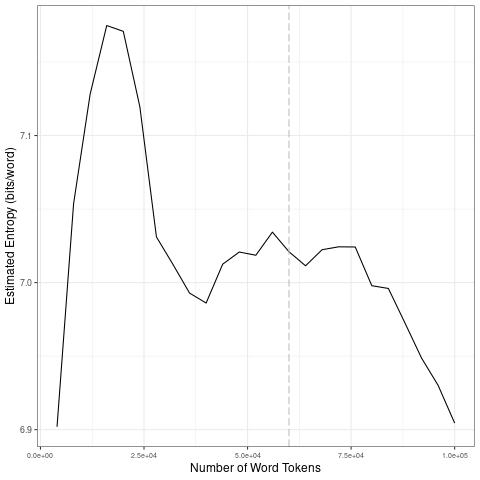

The file beside this chart, header and first rows:
file, entropy.Corpus.Size, entropy.Entropy, sd.Corpus.Size, sd.SD
data/2021_by_en/2021-01-13_tokens_1-gram…, 4000, 6.902, 20000, 0.1138
data/2021_by_en/2021-01-13_tokens_1-gram…, 8000, 7.054, 40000, 0.05388
data/2021_by_en/2021-01-13_tokens_1-gram…, 12000, 7.128, 60000, 0.007963
data/2021_by_en/2021-01-13_tokens_1-gram…, 16000, 7.175, 80000, 0.01147
data/2021_by_en/2021-01-13_tokens_1-gram…, 20000, 7.171, 1e+05, 0.03568
data/2021_by_en/2021-01-13_tokens_1-gram…, 24000, 7.119, 20000, 0.1138
data/2021_by_en/2021-01-13_tokens_1-gram…, 28000, 7.031, 40000, 0.05388
data/2021_by_en/2021-01-13_tokens_1-gram…, 32000, 7.012, 60000, 0.007963
data/2021_by_en/2021-01-13_tokens_1-gram…, 36000, 6.993, 80000, 0.01147
data/2021_by_en/2021-01-13_tokens_1-gram…, 40000, 6.986, 1e+05, 0.03568
data/2021_by_en/2021-01-13_tokens_1-gram…, 44000, 7.013, 20000, 0.1138
data/2021_by_en/2021-01-13_tokens_1-gram…, 48000, 7.021, 40000, 0.05388
data/2021_by_en/2021-01-13_tokens_1-gram…, 52000, 7.019, 60000, 0.007963
data/2021_by_en/2021-01-13_tokens_1-gram…, 56000, 7.034, 80000, 0.01147
data/2021_by_en/2021-01-13_tokens_1-gram…, 60000, 7.021, 1e+05, 0.03568
data/2021_by_en/2021-01-13_tokens_1-gram…, 64000, 7.011, 20000, 0.1138
data/2021_by_en/2021-01-13_tokens_1-gram…, 68000, 7.022, 40000, 0.05388
data/2021_by_en/2021-01-13_tokens_1-gram…, 72000, 7.024, 60000, 0.007963
data/2021_by_en/2021-01-13_tokens_1-gram…, 76000, 7.024, 80000, 0.01147
data/2021_by_en/2021-01-13_tokens_1-gram…, 80000, 6.998, 1e+05, 0.03568
data/2021_by_en/2021-01-13_tokens_1-gram…, 84000, 6.996, 20000, 0.1138
data/2021_by_en/2021-01-13_tokens_1-gram…, 88000, 6.973, 40000, 0.05388
data/2021_by_en/2021-01-13_tokens_1-gram…, 92000, 6.949, 60000, 0.007963
data/2021_by_en/2021-01-13_tokens_1-gram…, 96000, 6.93, 80000, 0.01147
data/2021_by_en/2021-01-13_tokens_1-gram…, 1e+05, 6.904, 1e+05, 0.03568
